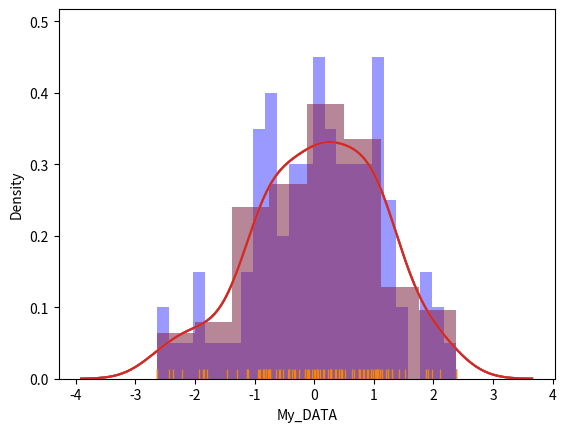

Python code for this plot:
# -*- coding: utf-8 -*-
# ---
# jupyter:
#   jupytext:
#     text_representation:
#       extension: .py
#       format_name: light
#       format_version: '1.3'
#       jupytext_version: 1.0.2
#   kernelspec:
#     display_name: Python 3
#     language: python
#     name: python3
# ---

from numpy.random import randn
import seaborn as sns
# %matplotlib inline

dataset = randn(100)

sns.distplot(dataset,rug=True) #distribution? 分布
# ヒストグラム＆カーネル密度関数

sns.distplot(dataset, rug=True, hist=False)

sns.distplot(dataset, bins=25,
            kde_kws={'color':'indianred', 'label':'KDE PLOT'},
            hist_kws={'color':'blue', 'label':'HISTGRAM'})

from pandas import Series

ser1 = Series(dataset, name='My_DATA')

ser1

sns.distplot(ser1)


